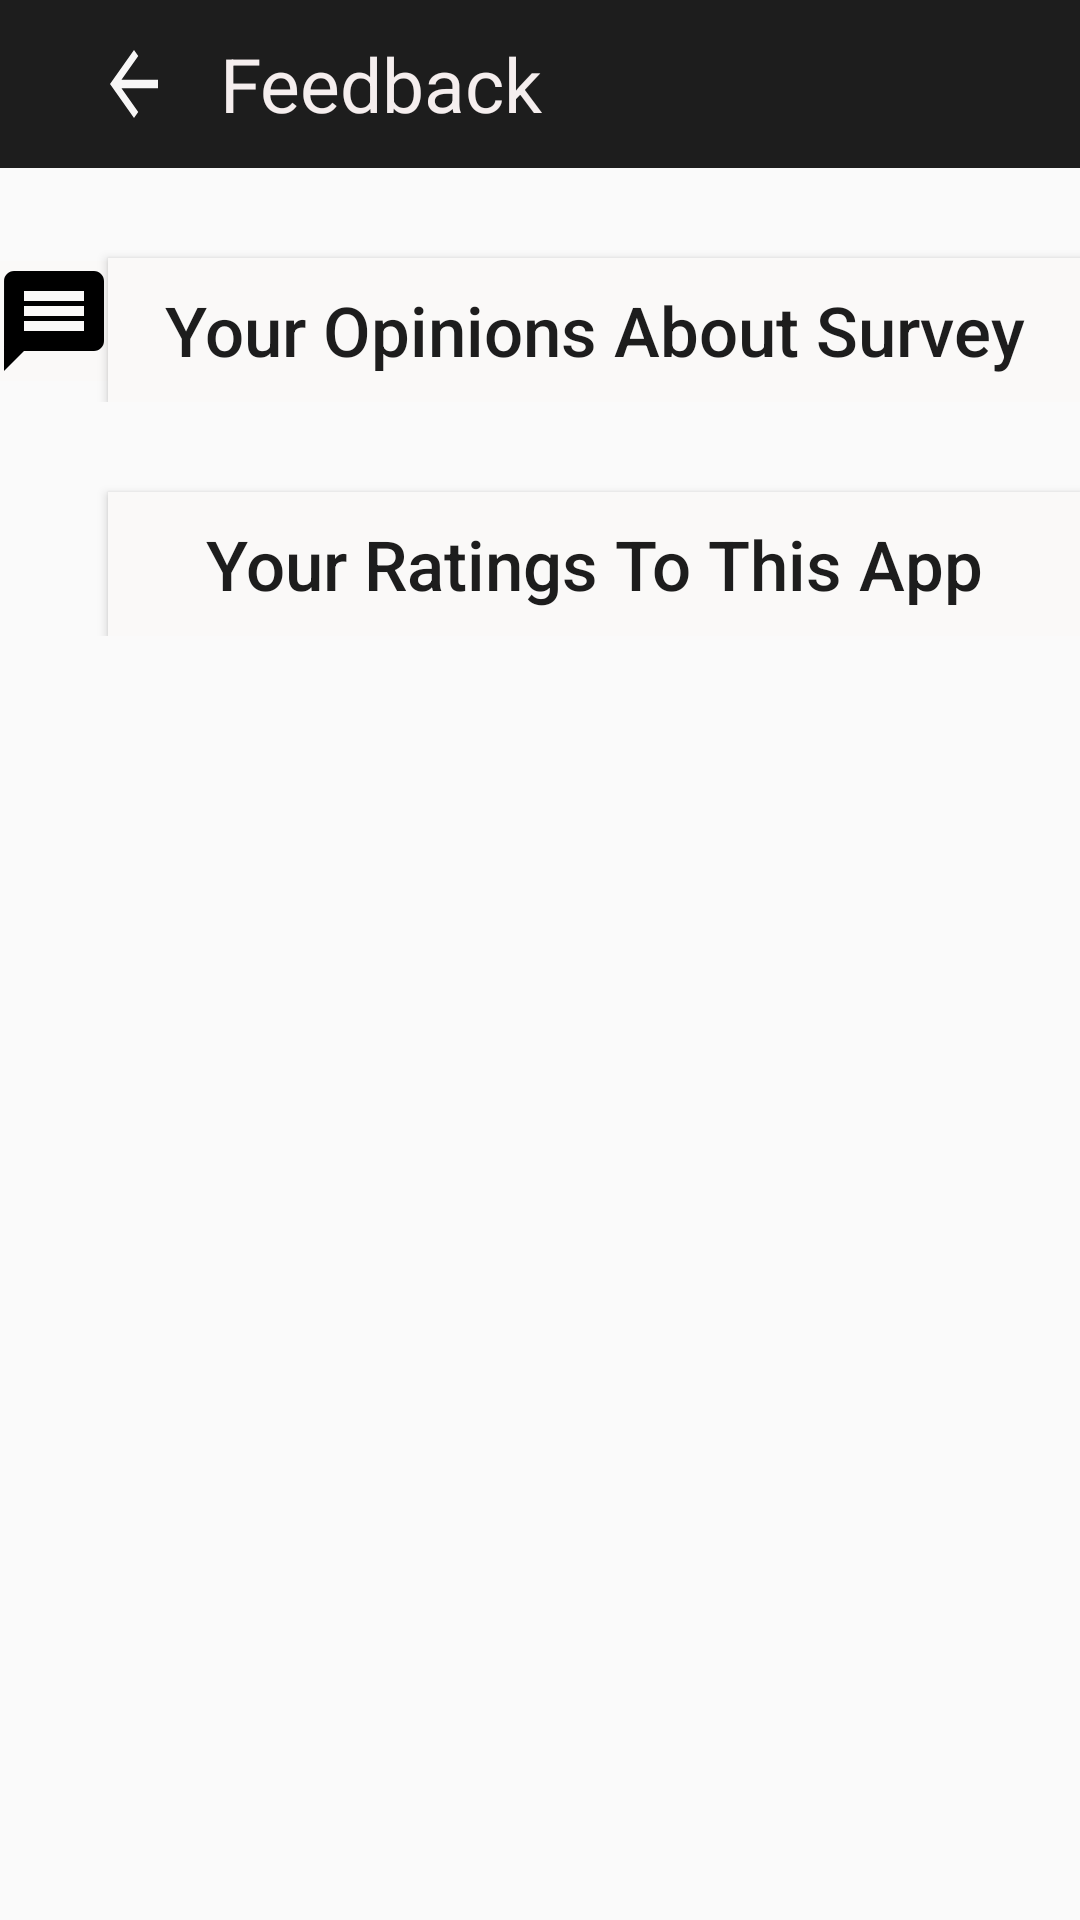

Layout XML and referenced resources for this Android screen:
<!-- AndroidManifest.xml: application theme AppTheme -->
<!-- res/layout/activity_feedback.xml -->
<?xml version="1.0" encoding="utf-8"?>
   <LinearLayout
        xmlns:android="http://schemas.android.com/apk/res/android"
        xmlns:app="http://schemas.android.com/apk/res-auto"
        xmlns:tools="http://schemas.android.com/tools"
        android:layout_width="match_parent"
        android:layout_height="match_parent"
    android:orientation="vertical"
        tools:context=".feedback">

<android.support.v7.widget.Toolbar
    android:layout_width="match_parent"
    android:layout_height="wrap_content"
    android:background="@color/colorPrimary">

           <LinearLayout

               android:layout_width="match_parent"
               android:layout_height="wrap_content"
               android:orientation="horizontal">

               <android.support.v7.widget.AppCompatImageButton
                   android:layout_width="0dp"
                   android:layout_height="wrap_content"
                   android:id="@+id/image1"
                   android:layout_weight="1"
                   android:background="@color/colorPrimary"
                   android:src="@drawable/ic_arrow_back_black_24dp" />

               <TextView
                   android:layout_width="0dp"
                   android:layout_height="wrap_content"
                   android:layout_gravity="start"
                   android:layout_weight="5"
                   android:text="Feedback"
                   android:background="@color/colorPrimary"
                   android:textColor="#F5EEEE"
                   android:textSize="25sp" />

              

           </LinearLayout>
</android.support.v7.widget.Toolbar>


    <LinearLayout
        android:layout_width="match_parent"
        android:layout_height="wrap_content"
        android:orientation="horizontal">

        <android.support.v7.widget.AppCompatImageButton
            android:id="@+id/i1"
            android:layout_width="0dp"
            android:layout_height="wrap_content"
            android:layout_marginTop="31dp"
            android:layout_weight="1"
            android:background="#FAF9F8"
            android:src="@drawable/ic_message_black_24dp" />

        <Button
            android:id="@+id/b1"
            android:layout_width="0dp"
            android:layout_height="wrap_content"
            android:layout_marginTop="30dp"
            android:layout_weight="9"
            android:background="#FAF9F8"
            android:text="Your Opinions About Survey"
            android:textAllCaps="false"
            android:textColor="@color/colorPrimary"
            android:textSize="23sp" />
    </LinearLayout>

    <LinearLayout
        android:layout_width="match_parent"
        android:layout_height="wrap_content"
        android:orientation="horizontal">
        <android.support.v7.widget.AppCompatImageButton
            android:layout_width="0dp"
            android:layout_height="wrap_content"
            android:layout_weight="1"
            android:id="@+id/i2"
            android:layout_marginTop="33dp"
            android:background="#FAF9F8"
            android:src="@drawable/ic_star_black_24dp"/>

        <Button
            android:id="@+id/b2"
            android:layout_width="0dp"
            android:layout_height="wrap_content"
            android:layout_marginTop="30dp"
            android:layout_weight="9"
            android:background="#FAF9F8"
            android:text="Your Ratings To This App"
            android:textAllCaps="false"
            android:textColor="@color/colorPrimary"
            android:textSize="23sp" />
    </LinearLayout>



</LinearLayout>
<!-- resources referenced by this layout -->
<resources>
  <color name="colorPrimary">#1D1D1D</color>
  <!-- drawable ic_arrow_back_black_24dp (drawable) -->
  <vector xmlns:android="http://schemas.android.com/apk/res/android"
          android:width="24dp"
          android:height="34dp"
          android:viewportWidth="24.0"
          android:viewportHeight="24.0">
      <path
          android:fillColor="#F7F6F6"
          android:pathData="M20,11H7.83l5.59,-5.59L12,4l-8,8 8,8 1.41,-1.41L7.83,13H20v-2z"/>
  </vector>
  <!-- drawable ic_message_black_24dp (drawable) -->
  <vector xmlns:android="http://schemas.android.com/apk/res/android"
          android:width="40dp"
          android:height="40dp"
          android:viewportWidth="24.0"
          android:viewportHeight="24.0">
      <path
          android:fillColor="#FF000000"
          android:pathData="M20,2L4,2c-1.1,0 -1.99,0.9 -1.99,2L2,22l4,-4h14c1.1,0 2,-0.9 2,-2L22,4c0,-1.1 -0.9,-2 -2,-2zM18,14L6,14v-2h12v2zM18,11L6,11L6,9h12v2zM18,8L6,8L6,6h12v2z"/>
  </vector>
  <!-- drawable ic_send_black_24dp (drawable) -->
  <vector xmlns:android="http://schemas.android.com/apk/res/android"
          android:width="24dp"
          android:height="34dp"
          android:viewportWidth="24.0"
          android:viewportHeight="24.0">
      <path
          android:fillColor="#F3EEEE"
          android:pathData="M2.01,21L23,12 2.01,3 2,10l15,2 -15,2z"/>
  </vector>
  <style name="AppTheme" parent="Theme.AppCompat.Light.DarkActionBar">
          
          <item name="colorPrimary">@color/colorPrimary</item>
          <item name="colorPrimaryDark">@color/colorPrimaryDark</item>
          <item name="colorAccent">@color/colorAccent</item>
          <item name="drawerArrowStyle">@style/DrawerArrowStyle</item>
          <item name="windowActionBar">false</item>
          <item name="windowNoTitle">true</item>
          <item name="android:textColorHint">@color/white</item>
          <item name="android:textColorSecondary">@color/color_icon</item>
      </style>
  <color name="colorPrimaryDark">#000000</color>
  <color name="colorAccent">#1D917F</color>
  <style name="DrawerArrowStyle" parent="Widget.AppCompat.DrawerArrowToggle">
          <item name="color">@android:color/white</item>
      </style>
  <color name="white">#FFFFFF</color>
  <color name="color_icon">#fff</color>
</resources>
